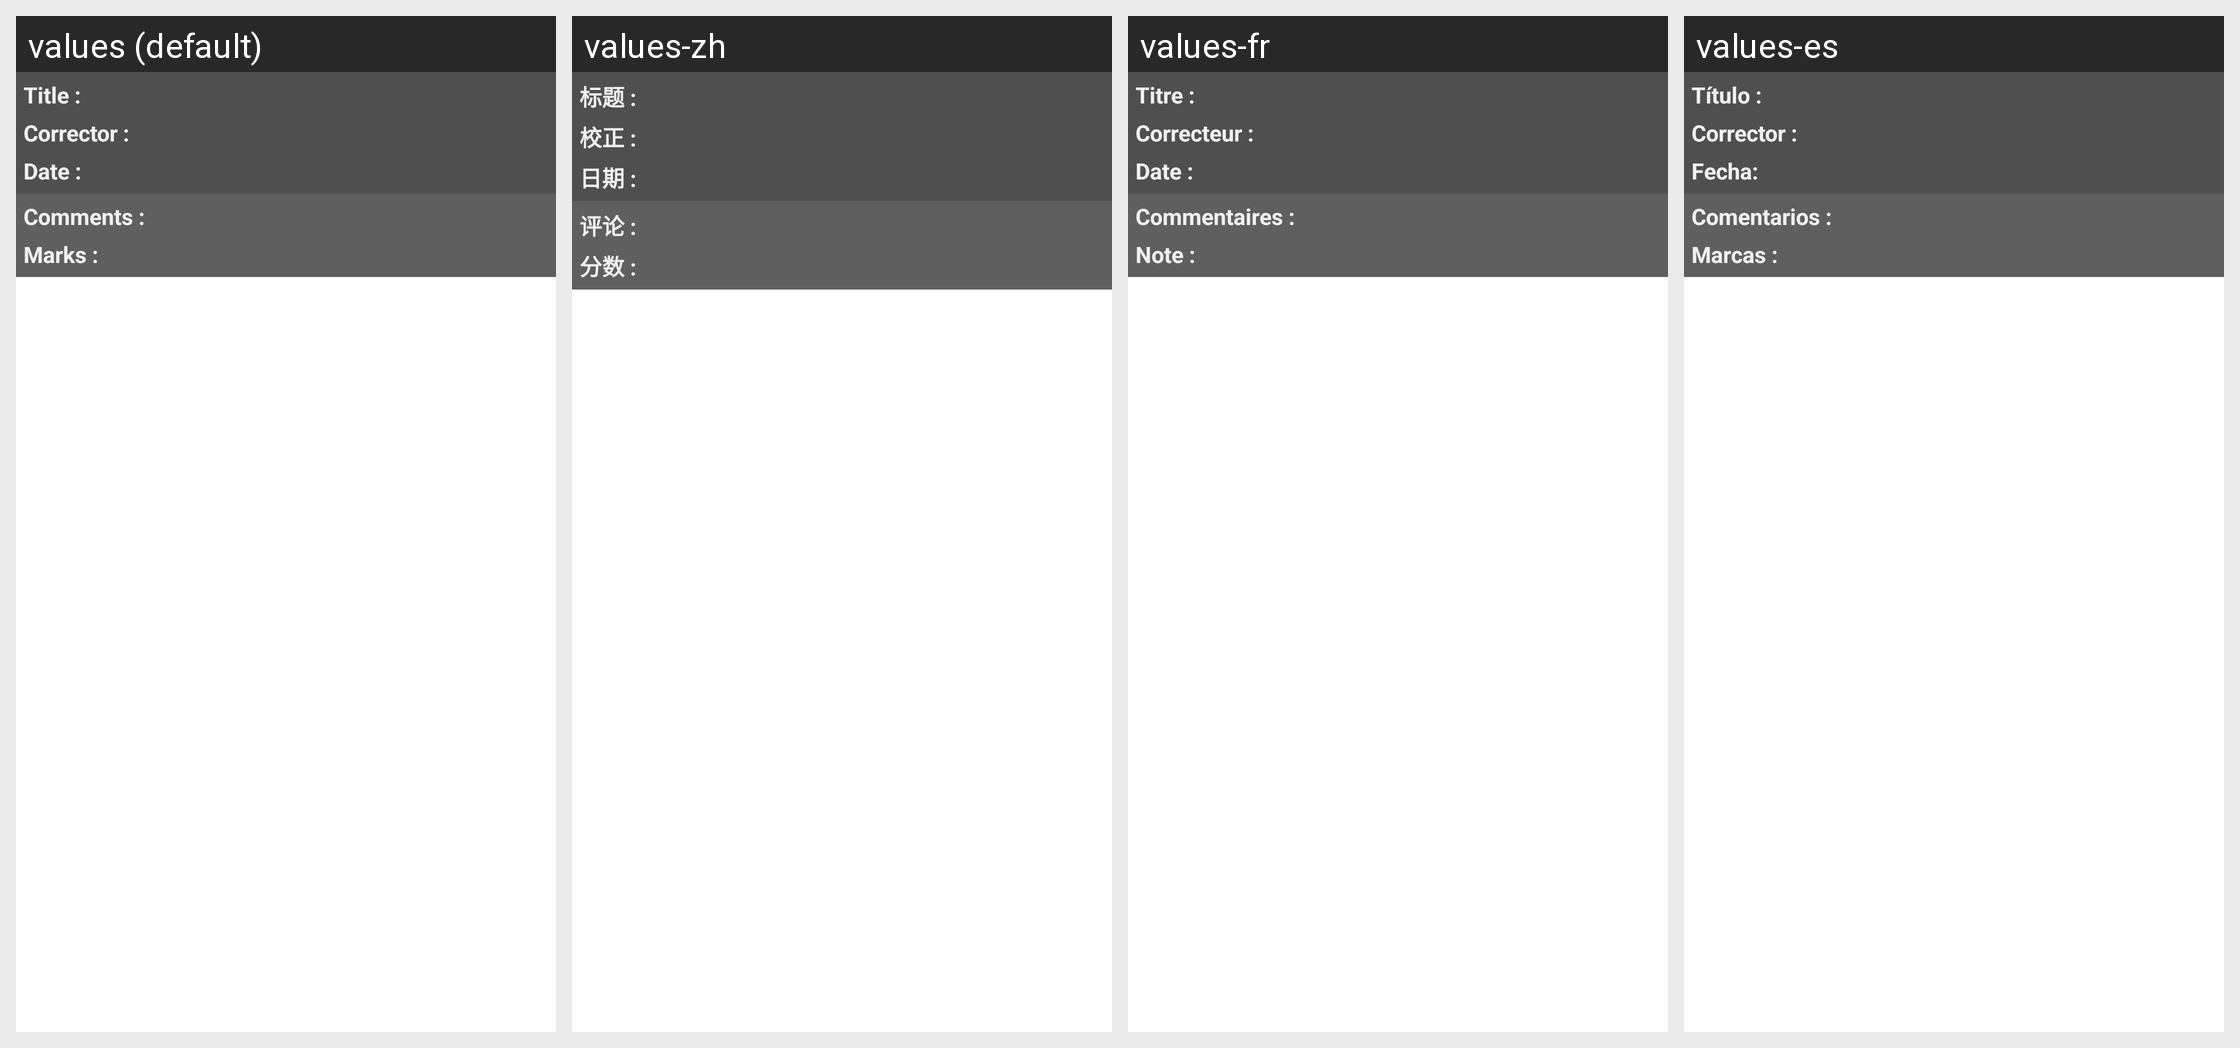

The Android screen above is rendered under several locales of the same app. Produce the string resources it draws, with the default and per-locale values.
Android screen res/layout/profile_grade_item.xml rendered under 4 locales, left to right: values (default), values-zh, values-fr, values-es. Device: Nexus 5 (rendered at 1080×1920; each locale shown at half size, 540×960, under a caption strip naming it); theme Theme.MaterialComponents.DayNight.NoActionBar.
Other locales in the repository, not shown: values-en.
Strings drawn on this screen, with the default value and each locale's value (text and hints the layout hard-codes, and strings that could not be matched under every locale, appear in the picture but are not listed):

title
  values: Title : 
  values-zh: 标题 : 
  values-fr: Titre : 
  values-es: Título : 

corrector
  values: Corrector : 
  values-zh: 校正 : 
  values-fr: Correcteur : 
  values-es: Corrector : 

date
  values: Date : 
  values-zh: 日期 : 
  values-fr: Date : 
  values-es: Fecha: 

comment
  values: Comments : 
  values-zh: 评论 : 
  values-fr: Commentaires : 
  values-es: Comentarios : 

note
  values: Marks : 
  values-zh: 分数 : 
  values-fr: Note : 
  values-es: Marcas :
